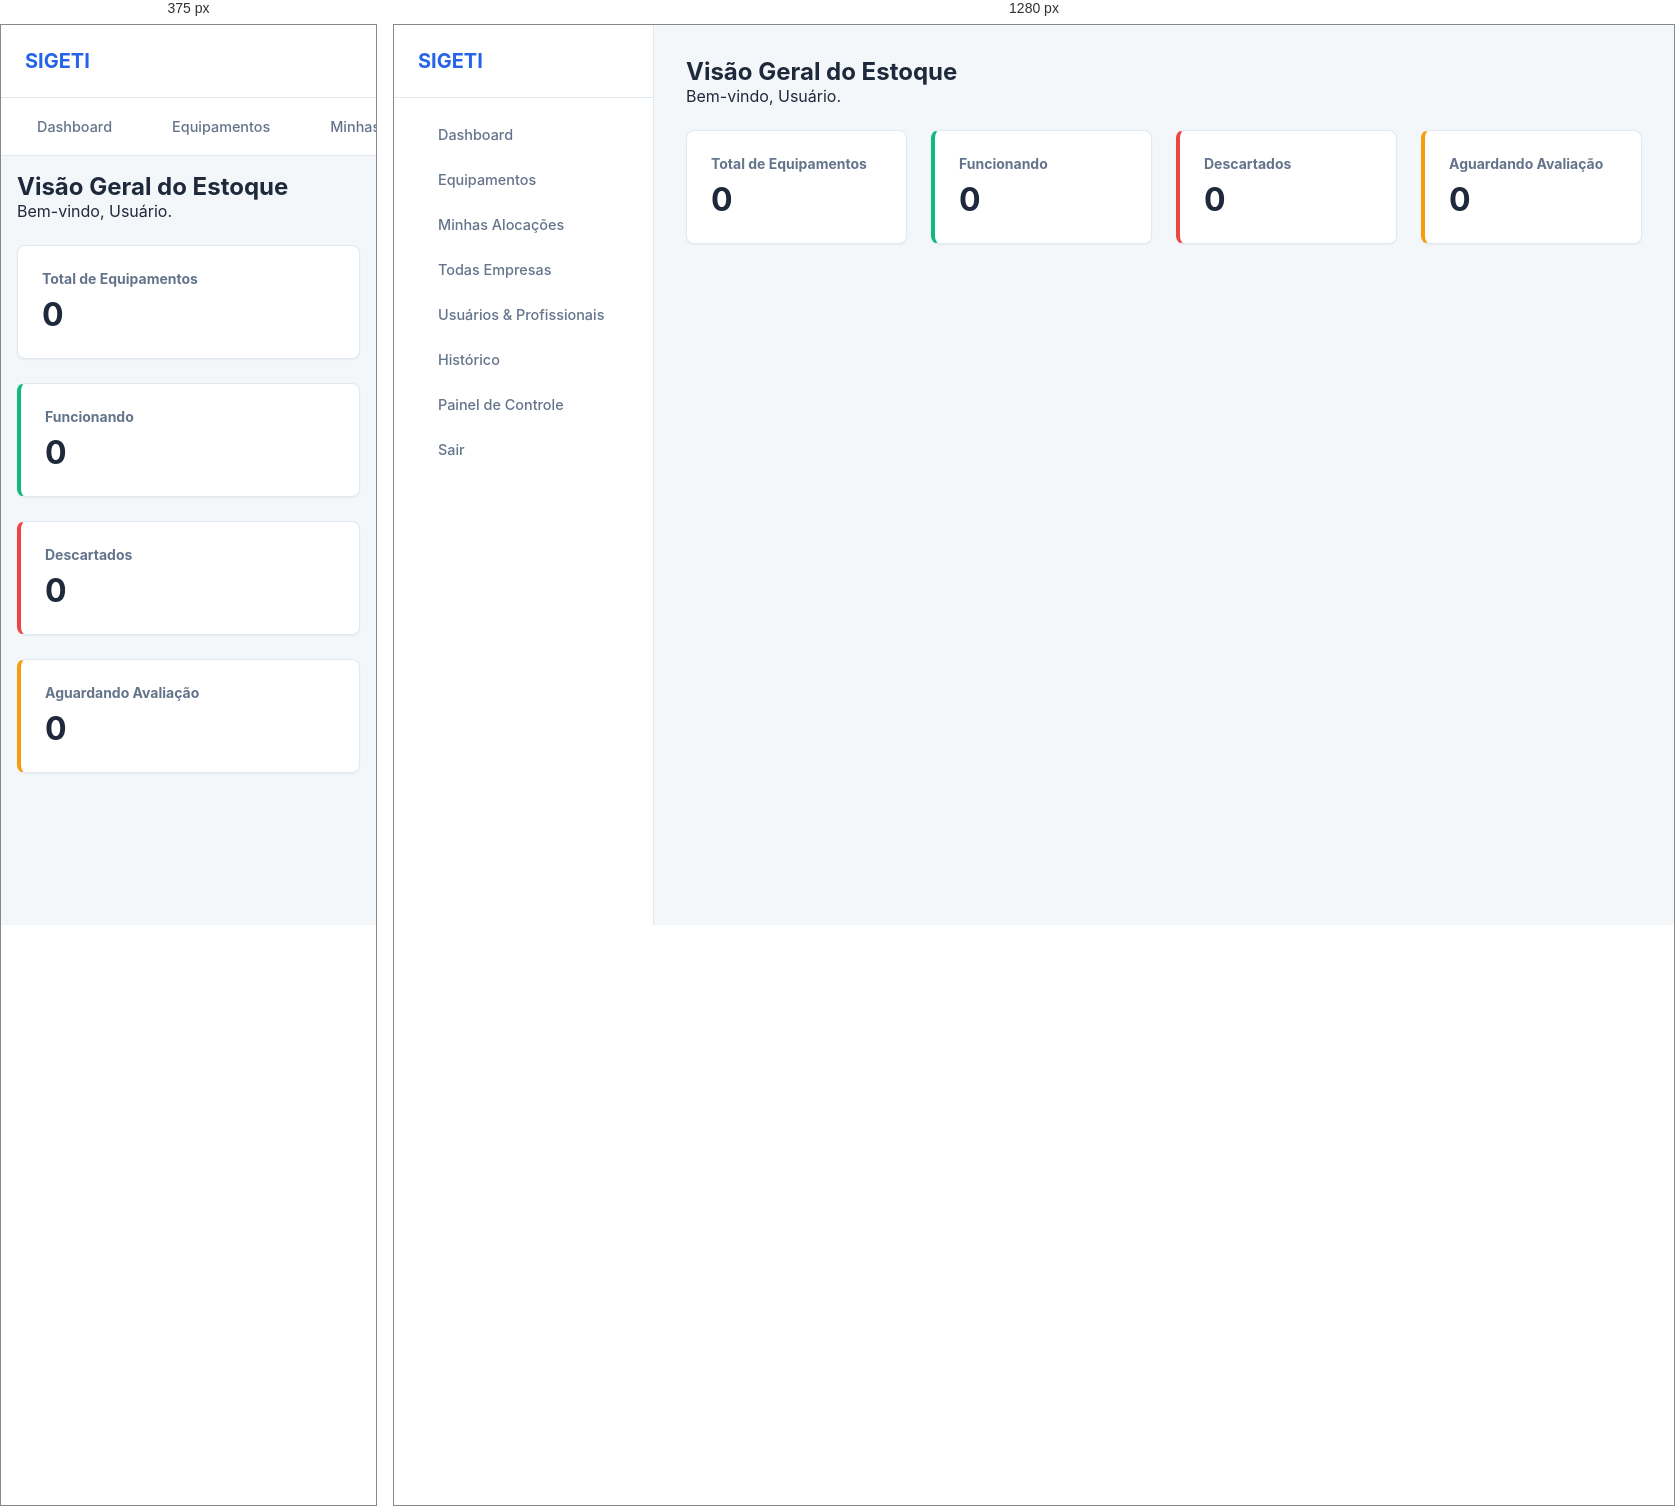
Rendered at 375 px and 1280 px, left to right.

<!-- file: dashboard.html -->
<!DOCTYPE html>
<html lang="pt-BR">

<head>
    <meta charset="UTF-8">
    <meta name="viewport" content="width=device-width, initial-scale=1.0">
    <title>Dashboard - SIGETI</title>
    <link rel="stylesheet" href="../css/style.css">
    <!-- Ícones Lucide -->
    <script src="https://unpkg.com/lucide@latest"></script>
    <style>
        .dashboard-grid {
            display: grid;
            grid-template-columns: repeat(auto-fit, minmax(200px, 1fr));
            gap: 1.5rem;
            margin-top: 1.5rem;
        }

        .stat-card {
            background: var(--surface-color);
            padding: 1.5rem;
            border-radius: var(--radius);
            box-shadow: var(--shadow-sm);
            border: 1px solid var(--border-color);
        }

        .stat-card h3 {
            font-size: 0.875rem;
            color: var(--text-muted);
            margin-bottom: 0.5rem;
        }

        .stat-card .value {
            font-size: 2rem;
            font-weight: 700;
            color: var(--text-main);
        }

        /* Ajuste Mobile para Sidebar */
        @media (max-width: 768px) {
            .app-container {
                flex-direction: column;
            }

            .sidebar {
                width: 100%;
                height: auto;
            }

            .nav-menu {
                display: flex;
                overflow-x: auto;
                white-space: nowrap;
            }

            .nav-menu li a {
                margin-right: 1rem;
            }
        }
    </style>
</head>

<body>
    <div class="app-container">
        <!-- Menu Lateral -->
        <aside class="sidebar">
            <div class="sidebar-header">SIGETI</div>
            <ul class="nav-menu">
                <li><a href="dashboard.html"><i data-lucide="layout-dashboard"></i> Dashboard</a></li>
                <li><a href="equipments.html"><i data-lucide="monitor"></i> Equipamentos</a></li>
                <li><a href="allocations.html"><i data-lucide="briefcase"></i> Minhas Alocações</a></li>
                <li><a href="companies.html"><i data-lucide="building"></i> Todas Empresas</a></li>
                <li><a href="users.html"><i data-lucide="users"></i> Usuários & Profissionais</a></li>
                <li><a href="history.html"><i data-lucide="history"></i> Histórico</a></li>
                <li><a href="control-panel.html"><i data-lucide="settings"></i> Painel de Controle</a></li>
                <li><a href="#" id="logoutBtn"><i data-lucide="log-out"></i> Sair</a></li>
            </ul>
        </aside>

        <!-- Conteúdo Principal -->
        <main class="main-content">
            <header>
                <h2>Visão Geral do Estoque</h2>
                <p>Bem-vindo, <span id="userName">Usuário</span>.</p>
            </header>

            <div class="dashboard-grid">
                <div class="stat-card">
                    <h3>Total de Equipamentos</h3>
                    <div class="value" id="stat-total">0</div>
                </div>
                <div class="stat-card" style="border-left: 4px solid var(--success);">
                    <h3>Funcionando</h3>
                    <div class="value" id="stat-working">0</div>
                </div>
                <div class="stat-card" style="border-left: 4px solid var(--danger);">
                    <h3>Descartados</h3>
                    <div class="value" id="stat-broken">0</div>
                </div>
                <div class="stat-card" style="border-left: 4px solid var(--warning);">
                    <h3>Aguardando Avaliação</h3>
                    <div class="value" id="stat-pending">0</div>
                </div>
            </div>
        </main>
    </div>

    <script>
        // Inicializar ícones
        lucide.createIcons();

        // Verificação de Autenticação
        const token = localStorage.getItem('sigeti_token');
        if (!token) {
            window.location.href = '/';
        }

        // Mostrar nome do usuário
        let user = null;
        try {
            user = JSON.parse(localStorage.getItem('sigeti_user') || 'null');
        } catch (error) {
            localStorage.removeItem('sigeti_user');
        }
        if (user) document.getElementById('userName').textContent = user.name;

        // Logout
        document.getElementById('logoutBtn').addEventListener('click', () => {
            localStorage.clear();
            window.location.href = '/';
        });

        // Buscar dados reais do Banco para o Dashboard
        async function loadDashboard() {
            try {
                const response = await fetch('/api/dashboard', {
                    headers: { 'Authorization': `Bearer ${token}` }
                });
                const data = await response.json();

                if (data.success) {
                    document.getElementById('stat-total').textContent = data.data.total || 0;
                    document.getElementById('stat-working').textContent = data.data.funcionando || 0;
                    document.getElementById('stat-broken').textContent = data.data.danificados || 0;
                    document.getElementById('stat-pending').textContent = data.data.aguardando_avaliacao || 0;
                }
            } catch (error) {
                console.error('Erro ao carregar dashboard', error);
            }
        }

        loadDashboard();
    </script>
</body>

</html>

/* @media block from style.css */
@media (max-width: 768px) {
    .app-container {
        flex-direction: column;
    }

    .sidebar {
        width: 100%;
        height: auto;
        border-right: none;
        border-bottom: 1px solid var(--border-color);
    }

    .nav-menu {
        display: flex;
        overflow-x: auto;
        white-space: nowrap;
        padding: 0.75rem;
        gap: 0.5rem;
    }

    .nav-menu li a {
        margin-bottom: 0;
        padding: 0.5rem 0.75rem;
    }

    .main-content {
        width: 100%;
        padding: 1rem;
    }
}